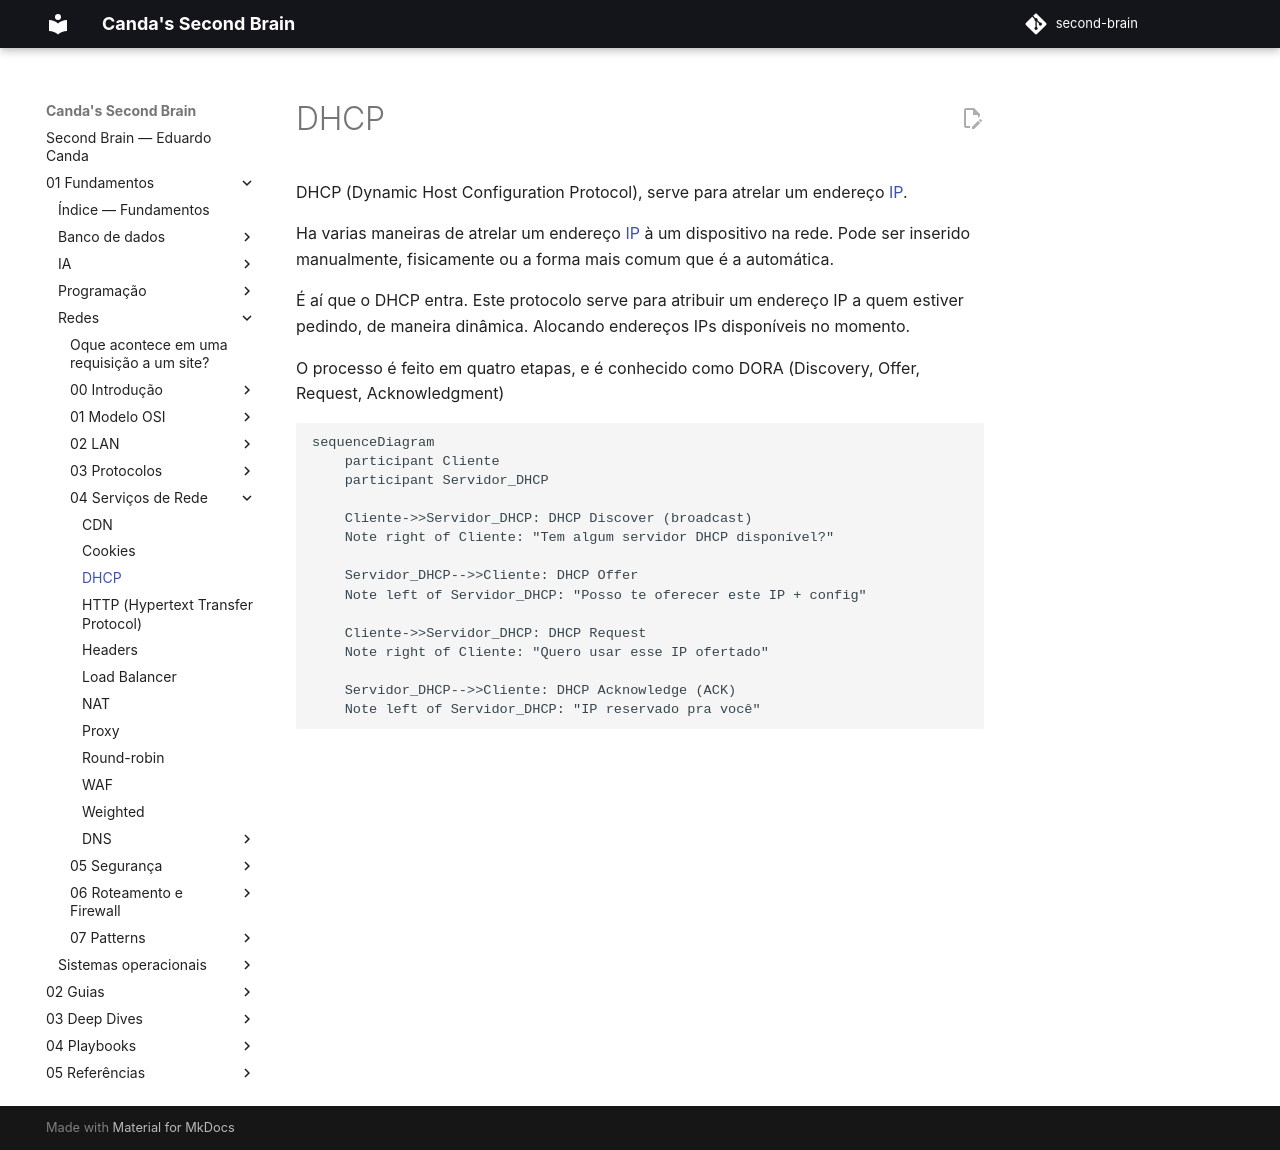

repository: EduardoCanda/second-brain · page: 01 - Fundamentos/Redes/04 - Serviços de Rede/DHCP/index.html · generator: mkdocs

DHCP (Dynamic Host Configuration Protocol), serve para atrelar um endereço [IP](../03 - Protocolos/IP.md).

Ha varias maneiras de atrelar um endereço [IP](../03 - Protocolos/IP.md) à um dispositivo na rede. Pode ser inserido manualmente, fisicamente ou a forma mais comum que é a automática.

É aí que o DHCP entra. Este protocolo serve para atribuir um endereço IP a quem estiver pedindo, de maneira dinâmica. Alocando endereços IPs disponíveis no momento.

O processo é feito em quatro etapas, e é conhecido como DORA (Discovery, Offer, Request, Acknowledgment)

```mermaid
sequenceDiagram
    participant Cliente
    participant Servidor_DHCP

    Cliente->>Servidor_DHCP: DHCP Discover (broadcast)
    Note right of Cliente: "Tem algum servidor DHCP disponível?"

    Servidor_DHCP-->>Cliente: DHCP Offer
    Note left of Servidor_DHCP: "Posso te oferecer este IP + config"

    Cliente->>Servidor_DHCP: DHCP Request
    Note right of Cliente: "Quero usar esse IP ofertado"

    Servidor_DHCP-->>Cliente: DHCP Acknowledge (ACK)
    Note left of Servidor_DHCP: "IP reservado pra você"
```
